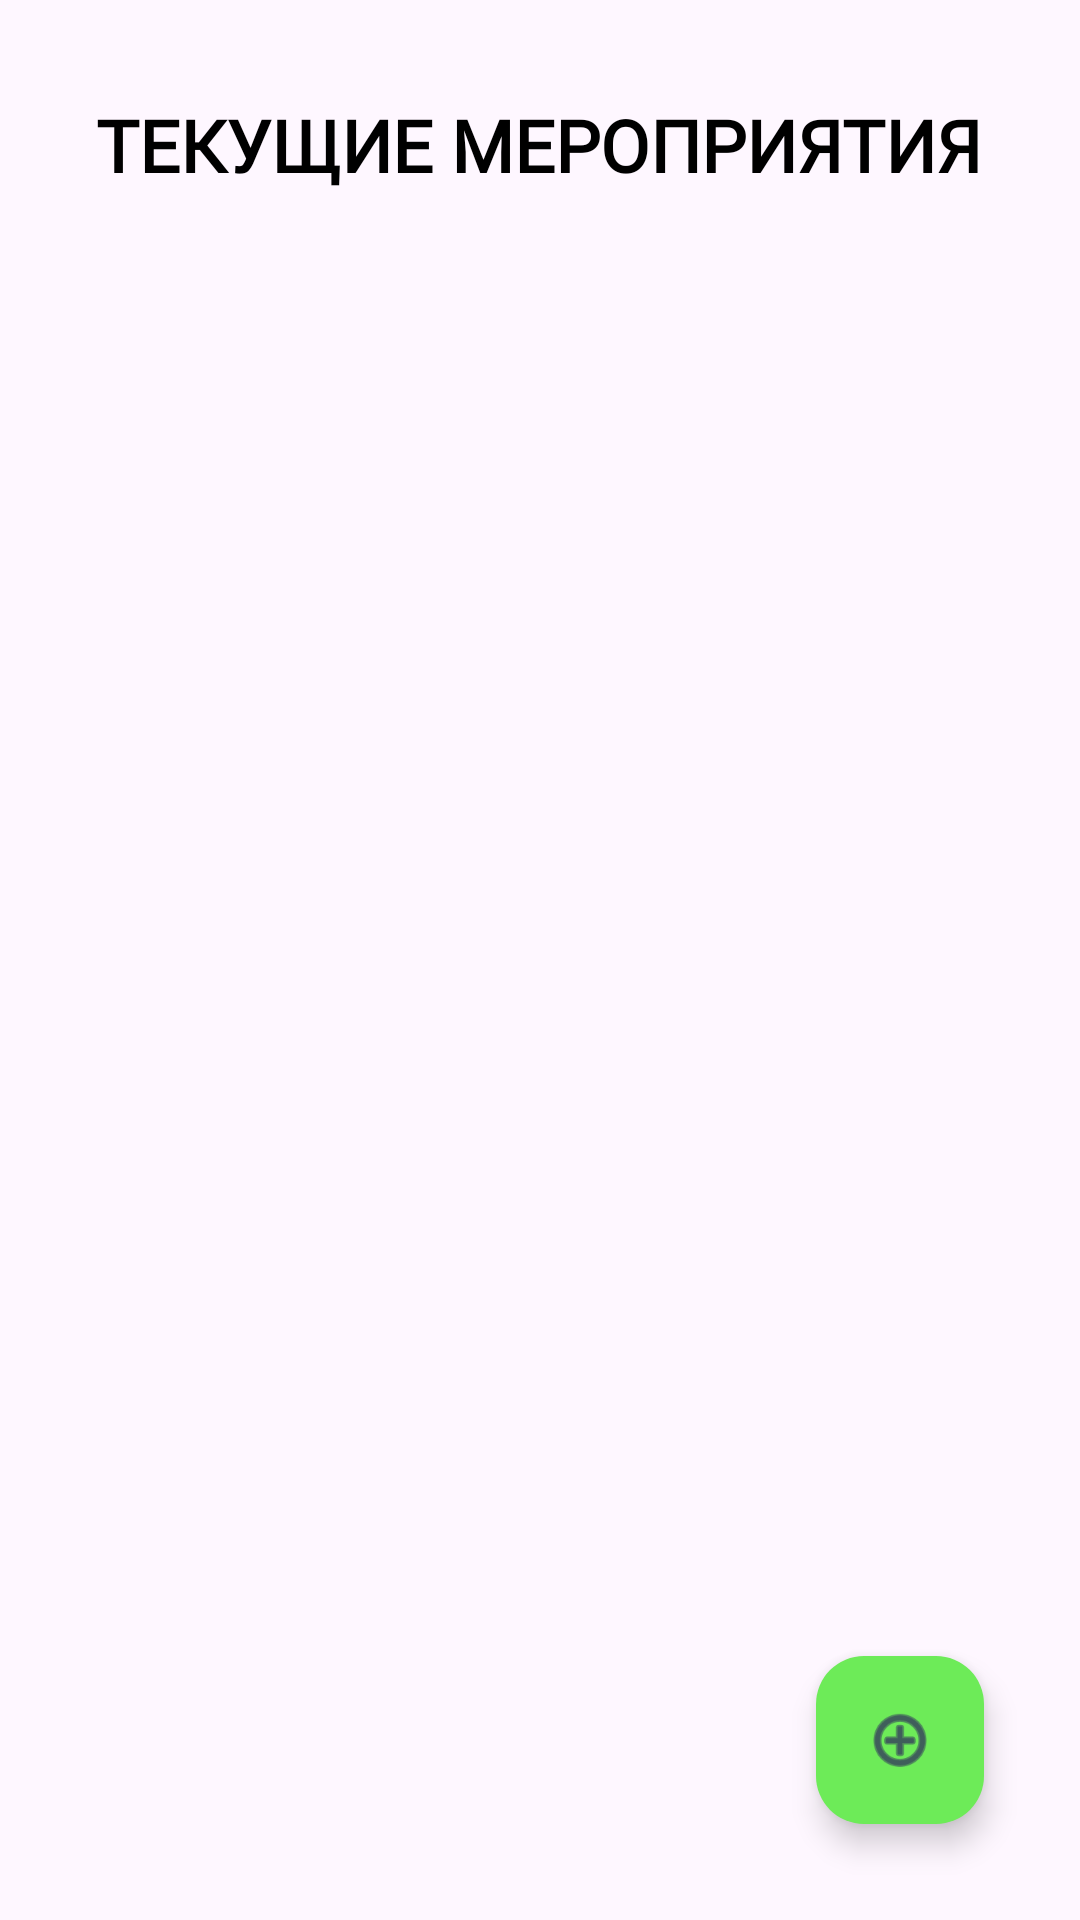

Here is an Android app screen rendered from its layout file. Give the layout XML and the strings, colors and styles it references.
<!-- AndroidManifest.xml: application theme Theme.RegisterDataViaBarCode -->
<!-- res/layout/activity_events.xml -->
<?xml version="1.0" encoding="utf-8"?>
<androidx.constraintlayout.widget.ConstraintLayout xmlns:android="http://schemas.android.com/apk/res/android"
    xmlns:app="http://schemas.android.com/apk/res-auto"
    xmlns:tools="http://schemas.android.com/tools"
    android:layout_width="match_parent"
    android:layout_height="match_parent"
    tools:context=".ui.activity.EventsActivity">

    <TextView
        android:id="@+id/textView"
        android:layout_width="wrap_content"
        android:layout_height="wrap_content"
        android:layout_marginStart="32dp"
        android:layout_marginTop="32dp"
        android:fontFamily="@font/open_sans"
        android:text="@string/current_events"
        android:textAlignment="textStart"
        android:textAllCaps="true"
        android:textColor="#000000"
        android:textSize="24sp"
        android:textStyle="bold"
        app:layout_constraintStart_toStartOf="parent"
        app:layout_constraintTop_toTopOf="parent" />

    <androidx.recyclerview.widget.RecyclerView
        android:id="@+id/recyclerView"
        android:layout_width="0dp"
        android:layout_height="0dp"
        android:layout_marginStart="8dp"
        android:layout_marginTop="24dp"
        android:layout_marginEnd="8dp"
        android:layout_marginBottom="8dp"
        app:layout_constraintBottom_toBottomOf="parent"
        app:layout_constraintEnd_toEndOf="parent"
        app:layout_constraintStart_toStartOf="parent"
        app:layout_constraintTop_toBottomOf="@+id/textView" />

    <com.google.android.material.floatingactionbutton.FloatingActionButton
        android:id="@+id/floatingActionButton"
        android:layout_width="wrap_content"
        android:layout_height="wrap_content"
        android:backgroundTint="#6DEB58"
        android:layout_marginEnd="32dp"
        android:layout_marginBottom="32dp"
        android:clickable="true"
        app:layout_constraintBottom_toBottomOf="parent"
        app:layout_constraintEnd_toEndOf="parent"
        app:srcCompat="@android:drawable/ic_menu_add"
        android:contentDescription="@string/add_event" />
</androidx.constraintlayout.widget.ConstraintLayout>
<!-- resources referenced by this layout -->
<resources>
  <string name="add_event">Добавить событие</string>
  <string name="current_events">Текущие мероприятия</string>
  <style name="Theme.RegisterDataViaBarCode" parent="Base.Theme.RegisterDataViaBarCode" />
  <style name="Base.Theme.RegisterDataViaBarCode" parent="Theme.Material3.Light.NoActionBar">
          
          
      </style>
</resources>
